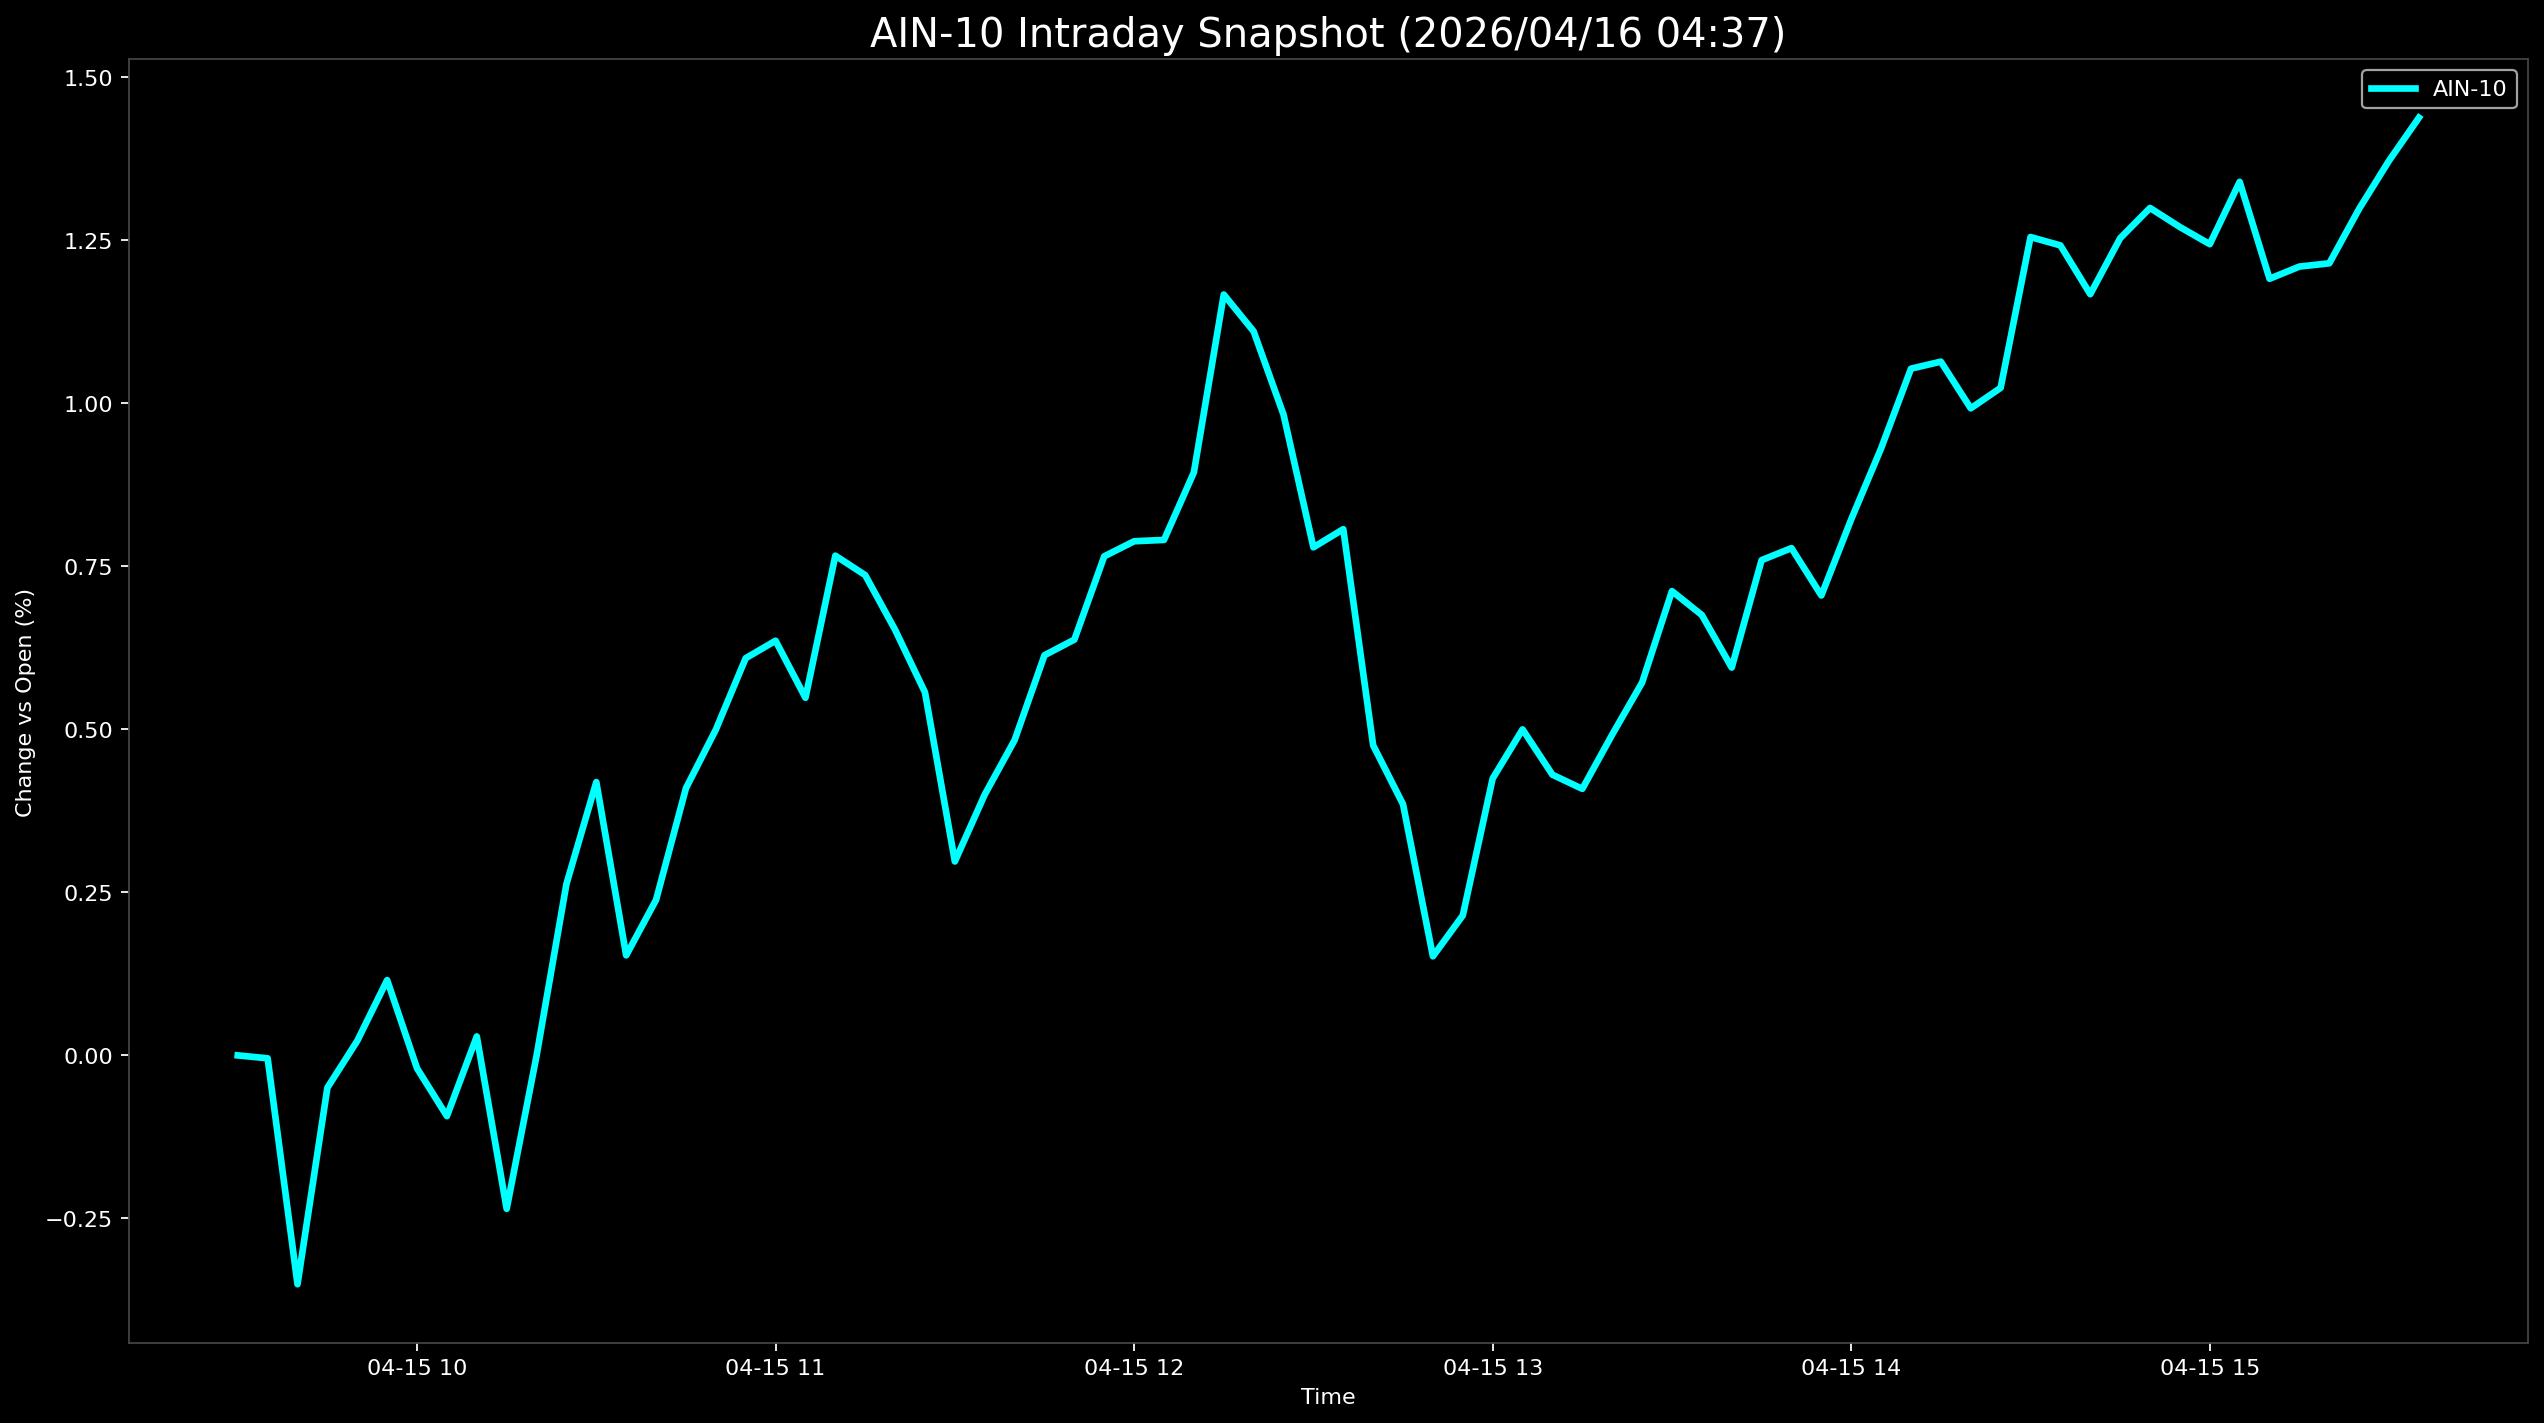

Values plotted in this chart, from the file beside it:
Datetime, AIN-10
2026-04-15 09:30:00, 0.0
2026-04-15 09:35:00, -0.004454
2026-04-15 09:40:00, -0.351
2026-04-15 09:45:00, -0.04955
2026-04-15 09:50:00, 0.02232
2026-04-15 09:55:00, 0.1155
2026-04-15 10:00:00, -0.01982
2026-04-15 10:05:00, -0.09314
2026-04-15 10:10:00, 0.02908
2026-04-15 10:15:00, -0.2353
2026-04-15 10:20:00, -0.0006665
2026-04-15 10:25:00, 0.2628
2026-04-15 10:30:00, 0.4193
2026-04-15 10:35:00, 0.1535
2026-04-15 10:40:00, 0.2386
2026-04-15 10:45:00, 0.4098
2026-04-15 10:50:00, 0.4996
2026-04-15 10:55:00, 0.6093
2026-04-15 11:00:00, 0.6361
2026-04-15 11:05:00, 0.5485
2026-04-15 11:10:00, 0.7665
2026-04-15 11:15:00, 0.7367
2026-04-15 11:20:00, 0.6528
2026-04-15 11:25:00, 0.5569
2026-04-15 11:30:00, 0.2975
2026-04-15 11:35:00, 0.4
2026-04-15 11:40:00, 0.4836
2026-04-15 11:45:00, 0.6138
2026-04-15 11:50:00, 0.6378
2026-04-15 11:55:00, 0.7656
2026-04-15 12:00:00, 0.7886
2026-04-15 12:05:00, 0.7907
2026-04-15 12:10:00, 0.8943
2026-04-15 12:15:00, 1.167
2026-04-15 12:20:00, 1.111
2026-04-15 12:25:00, 0.9829
2026-04-15 12:30:00, 0.7794
2026-04-15 12:35:00, 0.8072
2026-04-15 12:40:00, 0.4756
2026-04-15 12:45:00, 0.3851
2026-04-15 12:50:00, 0.152
2026-04-15 12:55:00, 0.2147
2026-04-15 13:00:00, 0.4248
2026-04-15 13:05:00, 0.5001
2026-04-15 13:10:00, 0.4305
2026-04-15 13:15:00, 0.4089
2026-04-15 13:20:00, 0.4921
2026-04-15 13:25:00, 0.5718
2026-04-15 13:30:00, 0.7122
2026-04-15 13:35:00, 0.6755
2026-04-15 13:40:00, 0.5949
2026-04-15 13:45:00, 0.7597
2026-04-15 13:50:00, 0.7781
2026-04-15 13:55:00, 0.7055
2026-04-15 14:00:00, 0.8224
2026-04-15 14:05:00, 0.9311
2026-04-15 14:10:00, 1.053
2026-04-15 14:15:00, 1.064
2026-04-15 14:20:00, 0.9925
2026-04-15 14:25:00, 1.024
... 14 more rows
